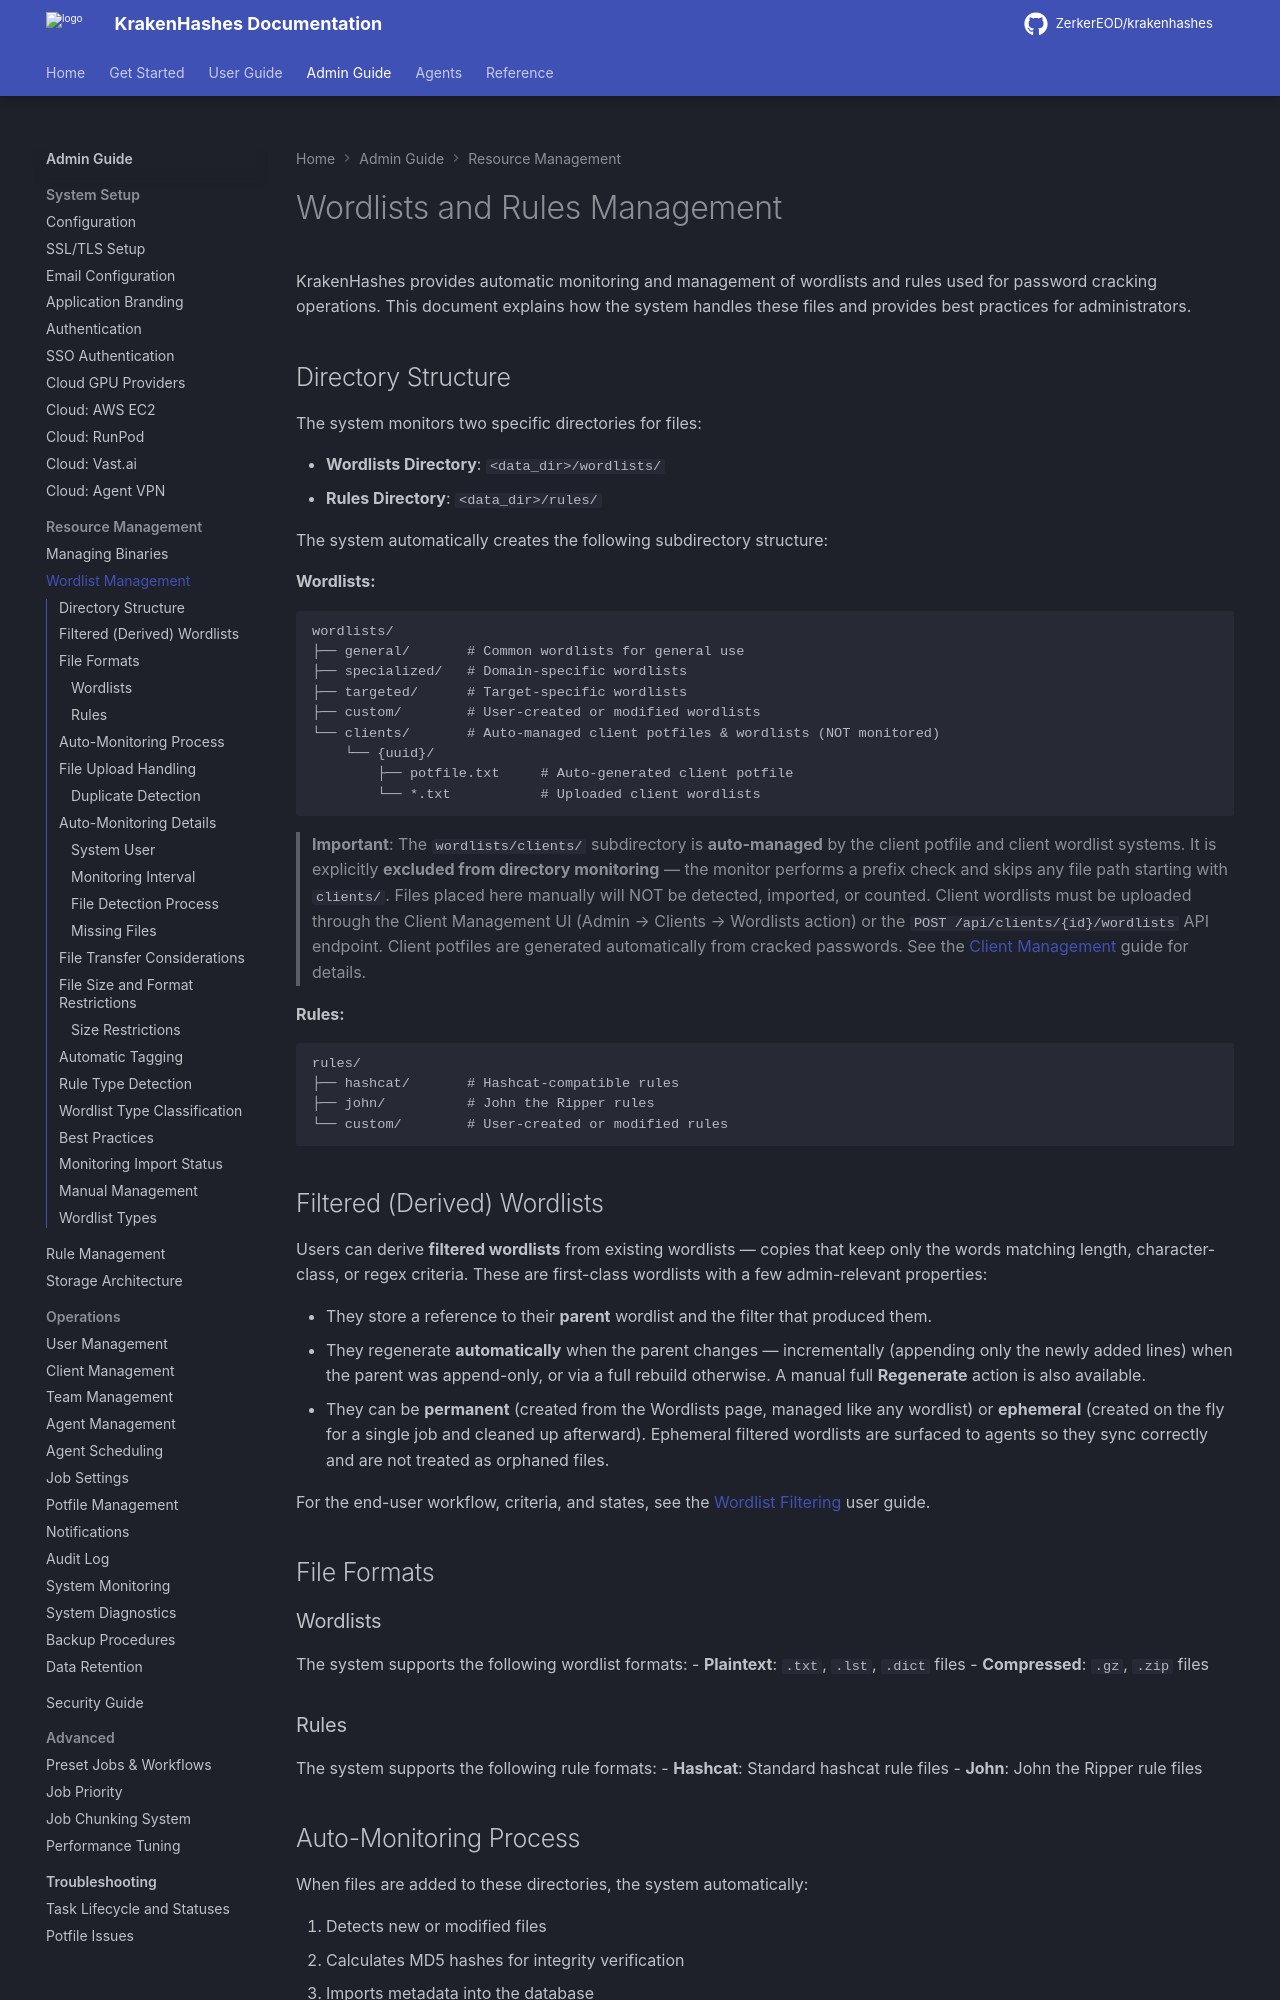

repository: ZerkerEOD/krakenhashes · page: 3.2.0/admin-guide/resource-management/wordlists/index.html · generator: mkdocs

# Wordlists and Rules Management

KrakenHashes provides automatic monitoring and management of wordlists and rules used for password cracking operations. This document explains how the system handles these files and provides best practices for administrators.

## Directory Structure

The system monitors two specific directories for files:

- **Wordlists Directory**: `<data_dir>/wordlists/`
- **Rules Directory**: `<data_dir>/rules/`

The system automatically creates the following subdirectory structure:

**Wordlists:**
```
wordlists/
├── general/       # Common wordlists for general use
├── specialized/   # Domain-specific wordlists
├── targeted/      # Target-specific wordlists
├── custom/        # User-created or modified wordlists
└── clients/       # Auto-managed client potfiles & wordlists (NOT monitored)
    └── {uuid}/
        ├── potfile.txt     # Auto-generated client potfile
        └── *.txt           # Uploaded client wordlists
```

> **Important**: The `wordlists/clients/` subdirectory is **auto-managed** by the client potfile and client wordlist systems. It is explicitly **excluded from directory monitoring** — the monitor performs a prefix check and skips any file path starting with `clients/`. Files placed here manually will NOT be detected, imported, or counted. Client wordlists must be uploaded through the Client Management UI (Admin → Clients → Wordlists action) or the `POST /api/clients/{id}/wordlists` API endpoint. Client potfiles are generated automatically from cracked passwords. See the [Client Management](../operations/clients.md) guide for details.

**Rules:**
```
rules/
├── hashcat/       # Hashcat-compatible rules
├── john/          # John the Ripper rules
└── custom/        # User-created or modified rules
```

## Filtered (Derived) Wordlists

Users can derive **filtered wordlists** from existing wordlists — copies that keep only the words
matching length, character-class, or regex criteria. These are first-class wordlists with a few
admin-relevant properties:

- They store a reference to their **parent** wordlist and the filter that produced them.
- They regenerate **automatically** when the parent changes — incrementally (appending only the
  newly added lines) when the parent was append-only, or via a full rebuild otherwise. A manual
  full **Regenerate** action is also available.
- They can be **permanent** (created from the Wordlists page, managed like any wordlist) or
  **ephemeral** (created on the fly for a single job and cleaned up afterward). Ephemeral filtered
  wordlists are surfaced to agents so they sync correctly and are not treated as orphaned files.

For the end-user workflow, criteria, and states, see the
[Wordlist Filtering](../../user-guide/wordlist-filtering.md) user guide.

## File Formats

### Wordlists
The system supports the following wordlist formats:
- **Plaintext**: `.txt`, `.lst`, `.dict` files
- **Compressed**: `.gz`, `.zip` files

### Rules
The system supports the following rule formats:
- **Hashcat**: Standard hashcat rule files
- **John**: John the Ripper rule files
